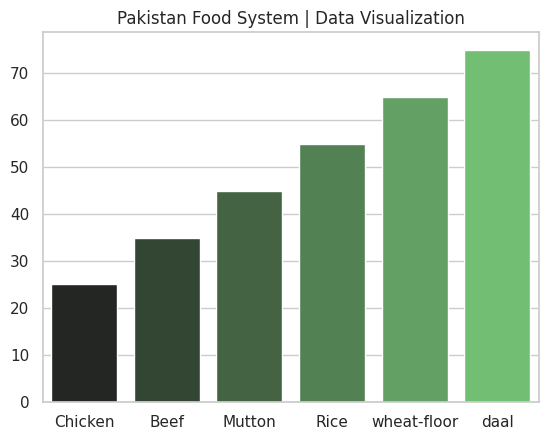

Generate this figure with matplotlib:
import seaborn as sss
import matplotlib.pyplot as ppp

food_item = ['Chicken','Beef','Mutton','Rice','wheat-floor','daal']
food_total = [25,35,45,55,65,75]

# theme
sss.set_theme(style='whitegrid',color_codes=True)
# data
sss.barplot(x = food_item ,y= food_total ,hue=food_item,color='#65cc66')
ppp.title('Pakistan Food System | Data Visualization')
ppp.show()
